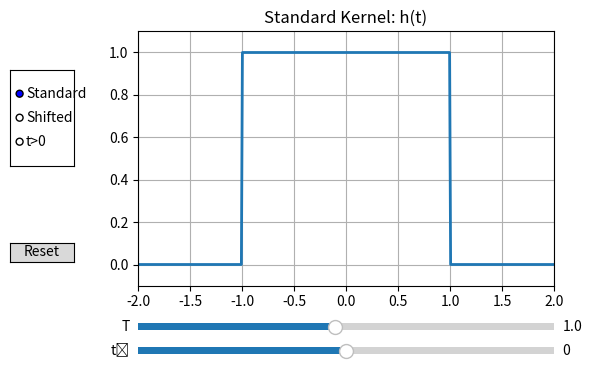

This chart was generated by the following Python code:

import numpy as np
import matplotlib.pyplot as plt
from matplotlib.widgets import Slider, Button, RadioButtons

# Box kernel definition
def h(t, T, t0=0):
    """Box kernel with adjustable position and width"""
    return np.where((t >= t0 - T) & (t <= t0 + T), 1, 0)

# Initial parameters
T0 = 1.0  # Initial width
t0_0 = 0.0  # Initial position

# Create time axis
t = np.linspace(-5, 5, 1000)

# Set up plot
fig, ax = plt.subplots()
plt.subplots_adjust(left=0.25, bottom=0.35)
line, = ax.plot(t, h(t, T0), lw=2)
ax.set_ylim(-0.1, 1.1)
ax.set_title("Box Kernel Visualization")
ax.grid(True)

# Create sliders
ax_T = plt.axes([0.25, 0.25, 0.65, 0.03])
ax_t0 = plt.axes([0.25, 0.2, 0.65, 0.03])
s_T = Slider(ax_T, 'T', 0.1, 2.0, valinit=T0)
s_t0 = Slider(ax_t0, 't₀', -2.0, 2.0, valinit=t0_0)

# Create radio buttons
rax = plt.axes([0.05, 0.6, 0.1, 0.2])
radio = RadioButtons(rax, ('Standard', 'Shifted', 't>0'), active=0)

# Create reset button
reset_ax = plt.axes([0.05, 0.4, 0.1, 0.04])
reset_btn = Button(reset_ax, 'Reset')

def update(val):
    T = s_T.val
    t0 = s_t0.val
    case = radio.value_selected.lower()
    
    if case == 'standard':
        kernel = h(t, T)
        ax.set_xlim(-T-1, T+1)
        ax.set_title("Standard Kernel: h(t)")
    elif case == 'shifted':
        kernel = h(t, T, t0)
        ax.set_xlim(t0-T-1, t0+T+1)
        ax.set_title(f"Shifted Kernel: h(t-t₀), t₀={t0:.1f}")
    elif case == 't>0':
        kernel = np.where((t >= 0) & (t <= T), 1, 0)
        ax.set_xlim(-1, T+1)
        ax.set_title(f"Right-sided Kernel: [0, T] (T={T:.1f})")
    
    line.set_ydata(kernel)
    fig.canvas.draw_idle()

def reset(event):
    s_T.reset()
    s_t0.reset()
    radio.set_active(0)
    update(None)

# Connect controls
s_T.on_changed(update)
s_t0.on_changed(update)
radio.on_clicked(update)
reset_btn.on_clicked(reset)

update(None)  # Initial update
plt.show()
